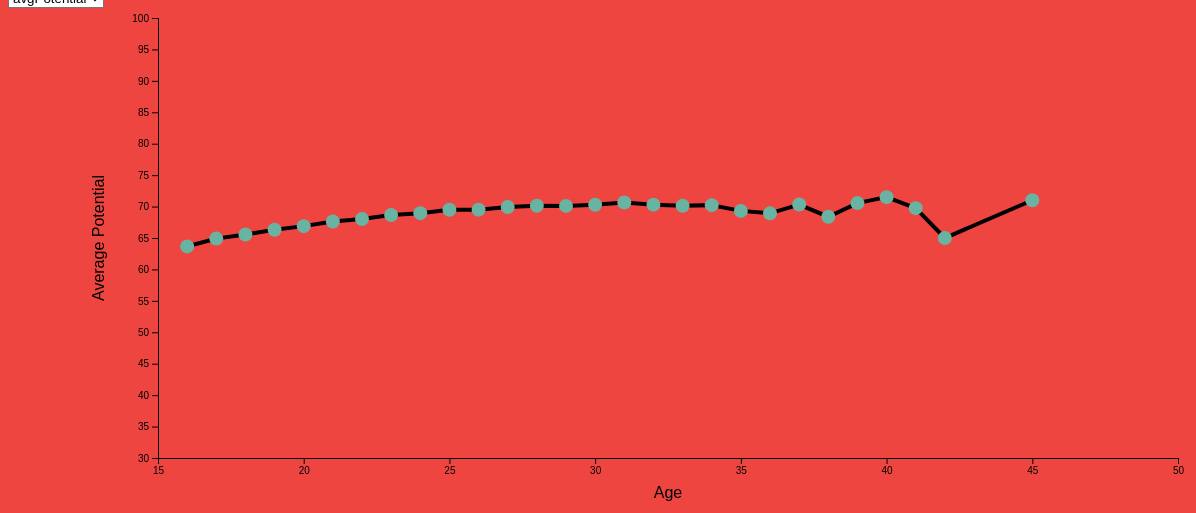
D3 v4 page, settled after 480 driven frames (8 s of simulated time); the page loaded 1 data file(s).



// set the dimensions and margins of the graph
var margin = {top: 10, right: 30, bottom: 50, left: 150},
    width = 1200 - margin.left - margin.right,
    height = 500 - margin.top - margin.bottom;

// append the svg object to the body of the page
var svg = d3.select("#my_dataviz")
  .append("svg")
    .attr("width", width + margin.left + margin.right)
    .attr("height", height + margin.top + margin.bottom)
  .append("g")
    .attr("transform",
          "translate(" + margin.left + "," + margin.top + ")");

//Read the data
d3.csv("avg.csv", function(data) {

    // List of groups (here I have one group per column)
    var allGroup = ["avgPotential", "avgOverall", "avgStrength", "avgSpeed"]

    // add the options to the button
    d3.select("#selectButton")
      .selectAll('myOptions')
     	.data(allGroup)
      .enter()
    	.append('option')
      .text(function (d) { return d; }) // text showed in the menu
      .attr("value", function (d) { return d; }) // corresponding value returned by the button

    // Add X axis --> it is a date format
    var x = d3.scaleLinear()
      .domain([15,50])
      .range([ 0, width ]);
    svg.append("g")
      .attr("transform", "translate(0," + height + ")")
      .call(d3.axisBottom(x));

    // Add Y axis
    var y = d3.scaleLinear()
      .domain( [30,100])
      .range([ height, 0 ]);
    svg.append("g")
      .call(d3.axisLeft(y));
	  
	  // text label for the x axis
  svg.append("text")             
      .attr("transform",
            "translate(" + (width/2) + " ," + 
                           (height + margin.top + 30) + ")")
      .style("text-anchor", "middle")
      .text("Age");
 	
	//text label for y axis
	var ylabel = svg.append("text")
      .attr("transform", "rotate(-90)")
      .attr("y", 0 - margin.left)
      .attr("x",0 - (height / 2))
      .attr("dy", "6em")
      .style("text-anchor", "middle")
      .text("Average Potential");

    // Initialize line with group a
    var line = svg
      .append('g')
      .append("path")
        .datum(data)
        .attr("d", d3.line()
          .x(function(d) { return x(+d._id) })
          .y(function(d) { return y(+d.avgOverall) })
        )
        .attr("stroke", "black")
        .style("stroke-width", 4)
        .style("fill", "none")

    // Initialize dots with group a
    var dot = svg
      .selectAll('circle')
      .data(data)
      .enter()
      .append('circle')
        .attr("cx", function(d) { return x(+d._id) })
        .attr("cy", function(d) { return y(+d.avgOverall) })
        .attr("r", 7)
        .style("fill", "#69b3a2")


    // A function that update the chart
    function update(selectedGroup) {

      // Create new data with the selection?
      var dataFilter = data.map(function(d){return {age: d._id, value:d[selectedGroup]} })

	ylabel.text(selectedGroup);
      // Give these new data to update line
      line
          .datum(dataFilter)
          .transition()
          .duration(1000)
          .attr("d", d3.line()
            .x(function(d) { return x(+d.age) })
            .y(function(d) { return y(+d.value) })
          )
      dot
        .data(dataFilter)
        .transition()
        .duration(1000)
          .attr("cx", function(d) { return x(+d.age) })
          .attr("cy", function(d) { return y(+d.value) })
    }

    // When the button is changed, run the updateChart function
    d3.select("#selectButton").on("change", function(d) {
        // recover the option that has been chosen
        var selectedOption = d3.select(this).property("value")
        // run the updateChart function with this selected option
        update(selectedOption)
    })

})




### data: avg.csv
_id, avgOverall, avgPotential, avgSpeed, avgStrength
16, 63.67, 80.67, 74.67, 58.67
17, 64.9, 82.83, 72.1, 58.41
18, 65.56, 80.87, 69.23, 59.38
19, 66.31, 79.52, 70.74, 59.49
20, 66.89, 78.03, 69.32, 62.48
21, 67.63, 76.99, 69.77, 63.49
22, 68.03, 75.76, 69.3, 64.68
23, 68.66, 74.99, 69.63, 65.58
24, 68.95, 73.79, 68.88, 66.95
25, 69.49, 72.92, 68.86, 68.06
26, 69.51, 71.26, 68.26, 68.56
27, 69.94, 70.74, 67.93, 68.93
28, 70.13, 70.37, 66.82, 69.61
29, 70.11, 70.22, 64.72, 71.23
30, 70.3, 70.3, 64.81, 70
31, 70.65, 70.65, 62.54, 70.93
32, 70.31, 70.31, 59.44, 70.5
33, 70.14, 70.14, 56.45, 70.59
34, 70.23, 70.23, 57.26, 68.72
35, 69.31, 69.31, 49.48, 68.92
36, 68.92, 68.92, 48.97, 70.09
37, 70.32, 70.32, 44.97, 67.47
38, 68.39, 68.39, 40.0, 67.25
39, 70.55, 70.55, 43.25, 66.15
40, 71.5, 71.5, 36.4, 66.7
41, 69.75, 69.75, 45.0, 63.75
42, 65.0, 65.0, 56.0, 65.0
45, 71.0, 71.0, 57.0, 66.0